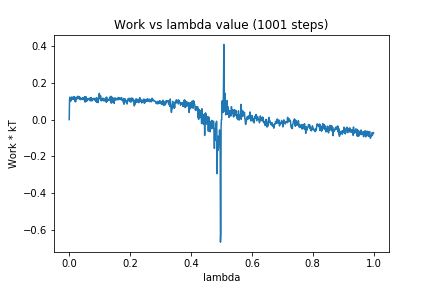

The table this chart was drawn from, first rows:
0, 0.0
1, 0.1061
2, 0.1216
3, 0.1025
4, 0.1195
5, 0.1005
6, 0.1199
7, 0.105
8, 0.1149
9, 0.1233
10, 0.1135
11, 0.1114
12, 0.1156
13, 0.113
14, 0.1155
15, 0.1236
16, 0.1107
17, 0.1233
18, 0.1107
19, 0.09984
20, 0.12
21, 0.09628
22, 0.114
23, 0.1124
24, 0.1163
25, 0.1221
26, 0.1223
27, 0.114
28, 0.1165
29, 0.1271
30, 0.1153
31, 0.124
32, 0.1175
33, 0.1113
34, 0.1238
35, 0.1141
36, 0.1164
37, 0.1083
38, 0.1087
39, 0.1149
40, 0.1126
41, 0.1131
42, 0.1096
43, 0.1177
44, 0.1155
45, 0.1122
46, 0.1189
47, 0.1185
48, 0.1137
49, 0.1058
50, 0.1206
51, 0.1242
52, 0.09493
53, 0.1082
54, 0.1234
55, 0.1249
56, 0.1166
57, 0.09893
58, 0.1047
59, 0.1112
60, 0.1076
... 940 more rows
